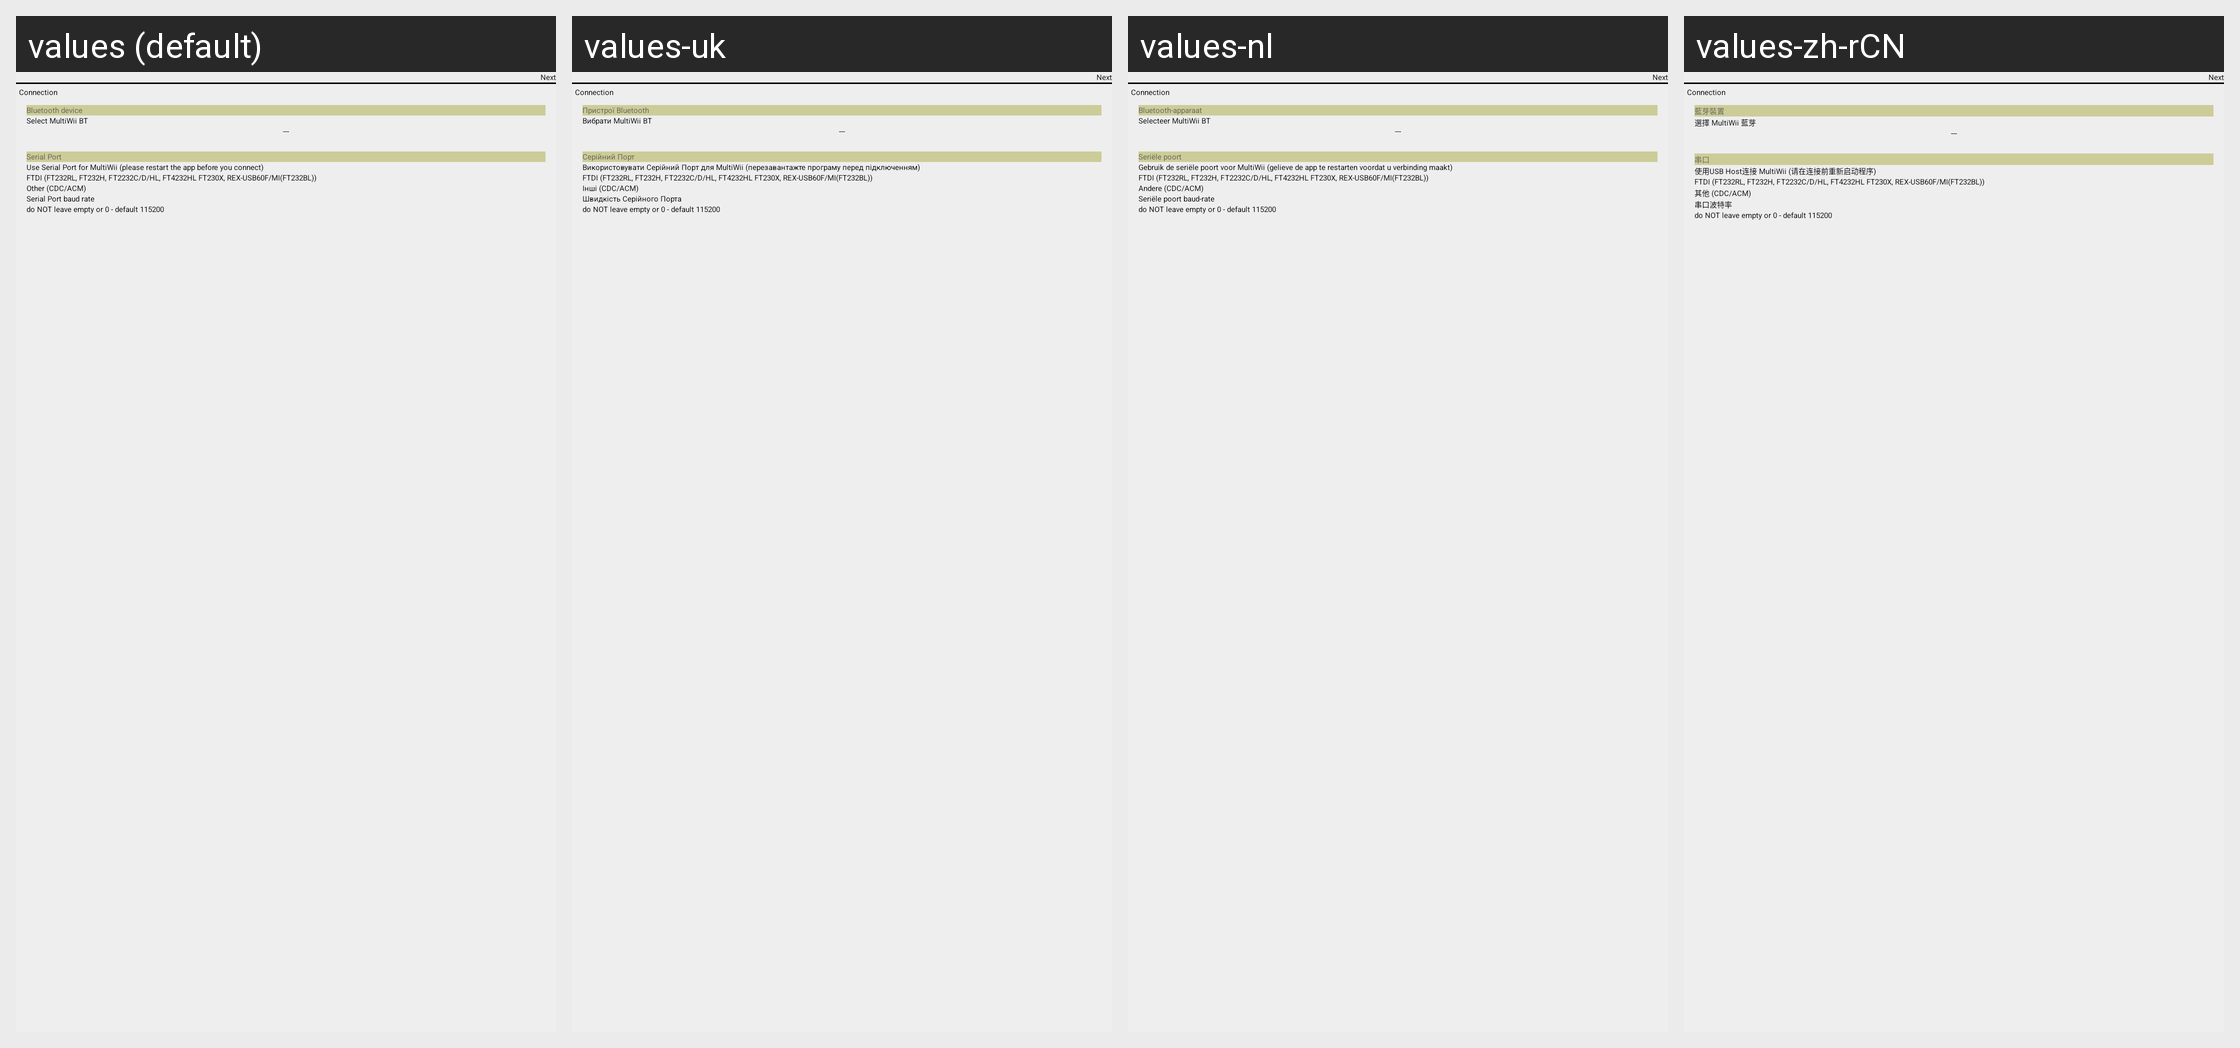

The same Android screen rendered under several of its app's locales, left to right. List the strings drawn on it with the default value and each locale's translation.
Android screen res/layout/copy_config_layout.xml rendered under 4 locales, left to right: values (default), values-uk, values-nl, values-zh-rCN. Device: Nexus 5 (rendered at 1080×1920; each locale shown at half size, 540×960, under a caption strip naming it); theme AppTheme.
Other locales in the repository, not shown: values-ca, values-cs, values-cz, values-de, values-el, values-es, values-fr, values-hu, values-it, values-pl, values-pt, values-ru, values-sl, values-sv, values-zh, values-zh-rTW.
Strings drawn on this screen, with the default value and each locale's value (text and hints the layout hard-codes, and strings that could not be matched under every locale, appear in the picture but are not listed):

Next
  values: Next
  values-uk: Next  [not translated; the default value is used]
  values-nl: Next  [not translated; the default value is used]
  values-zh-rCN: Next  [not translated; the default value is used]

Connection
  values: Connection
  values-uk: Connection  [not translated; the default value is used]
  values-nl: Connection  [not translated; the default value is used]
  values-zh-rCN: Connection  [not translated; the default value is used]

SerialPort
  values: Serial Port
  values-uk: Серійний Порт
  values-nl: Seriële poort
  values-zh-rCN: 串口

UseFTDISerial
  values: Use Serial Port for MultiWii (please restart the app before you connect)
  values-uk: Використовувати Серійний Порт для MultiWii (перезавантажте програму перед підключенням)
  values-nl: Gebruik de seriële poort voor MultiWii (gelieve de app te restarten voordat u verbinding maakt)
  values-zh-rCN: 使用USB Host连接 MultiWii (请在连接前重新启动程序)

FTDI
  values: FTDI (FT232RL, FT232H, FT2232C/D/HL, FT4232HL FT230X, REX-USB60F/MI(FT232BL))
  values-uk: FTDI (FT232RL, FT232H, FT2232C/D/HL, FT4232HL FT230X, REX-USB60F/MI(FT232BL))  [not translated; the default value is used]
  values-nl: FTDI (FT232RL, FT232H, FT2232C/D/HL, FT4232HL FT230X, REX-USB60F/MI(FT232BL))
  values-zh-rCN: FTDI (FT232RL, FT232H, FT2232C/D/HL, FT4232HL FT230X, REX-USB60F/MI(FT232BL))

OtherSerialChips
  values: Other (CDC/ACM)
  values-uk: Інші (CDC/ACM)
  values-nl: Andere (CDC/ACM)
  values-zh-rCN: 其他 (CDC/ACM)

SerialPortBaudRate
  values: Serial Port baud rate
  values-uk: Швидкість Серійного Порта
  values-nl: Seriële poort baud-rate
  values-zh-rCN: 串口波特率
